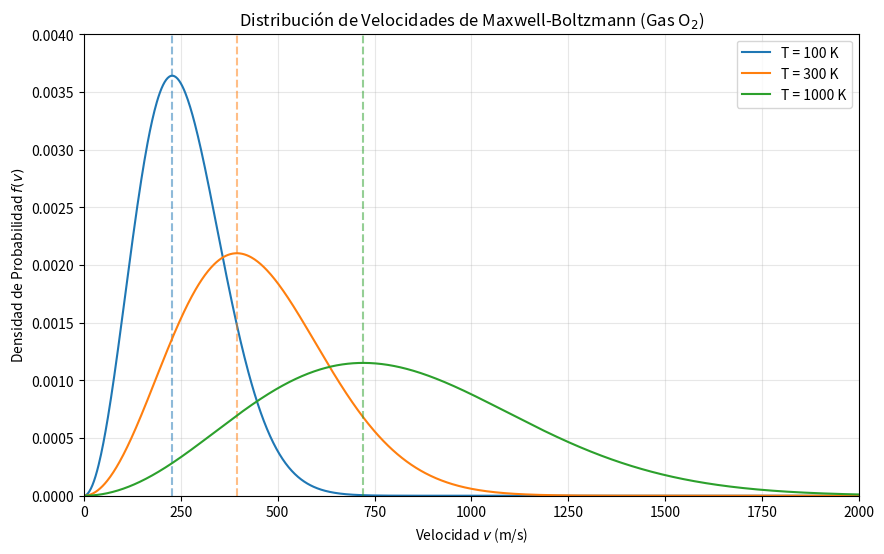

This chart was generated by the following Python code:
%matplotlib inline
import numpy as np
import matplotlib.pyplot as plt
from scipy.constants import k, atomic_mass

def maxwell_boltzmann(v, m, T):
    """
    Distribución de velocidades de Maxwell-Boltzmann.
    v: array de velocidades (m/s)
    m: masa de una molécula (kg)
    T: temperatura (K)
    """
    factor = 4 * np.pi * (m / (2 * np.pi * k * T))**1.5
    return factor * (v**2) * np.exp(-m * v**2 / (2 * k * T))

# Masa de una molécula de Oxígeno (O2)
mass_O2 = 32.0 * atomic_mass

v = np.linspace(0, 2000, 1000)
temperatures = [100, 300, 1000] # Kelvin

plt.figure(figsize=(10, 6))

for T in temperatures:
    f_v = maxwell_boltzmann(v, mass_O2, T)
    plt.plot(v, f_v, label=f'T = {T} K')
    
    # Calcular y marcar V_p (Velocidad más probable)
    v_p = np.sqrt(2 * k * T / mass_O2)
    plt.axvline(v_p, color=plt.gca().lines[-1].get_color(), linestyle='--', alpha=0.5)

plt.title('Distribución de Velocidades de Maxwell-Boltzmann (Gas O$_2$)')
plt.xlabel('Velocidad $v$ (m/s)')
plt.ylabel('Densidad de Probabilidad $f(v)$')
plt.legend()
plt.grid(True, alpha=0.3)
plt.xlim(0, 2000)
plt.ylim(0, max(maxwell_boltzmann(v, mass_O2, temperatures[0])) * 1.1)
plt.show()
